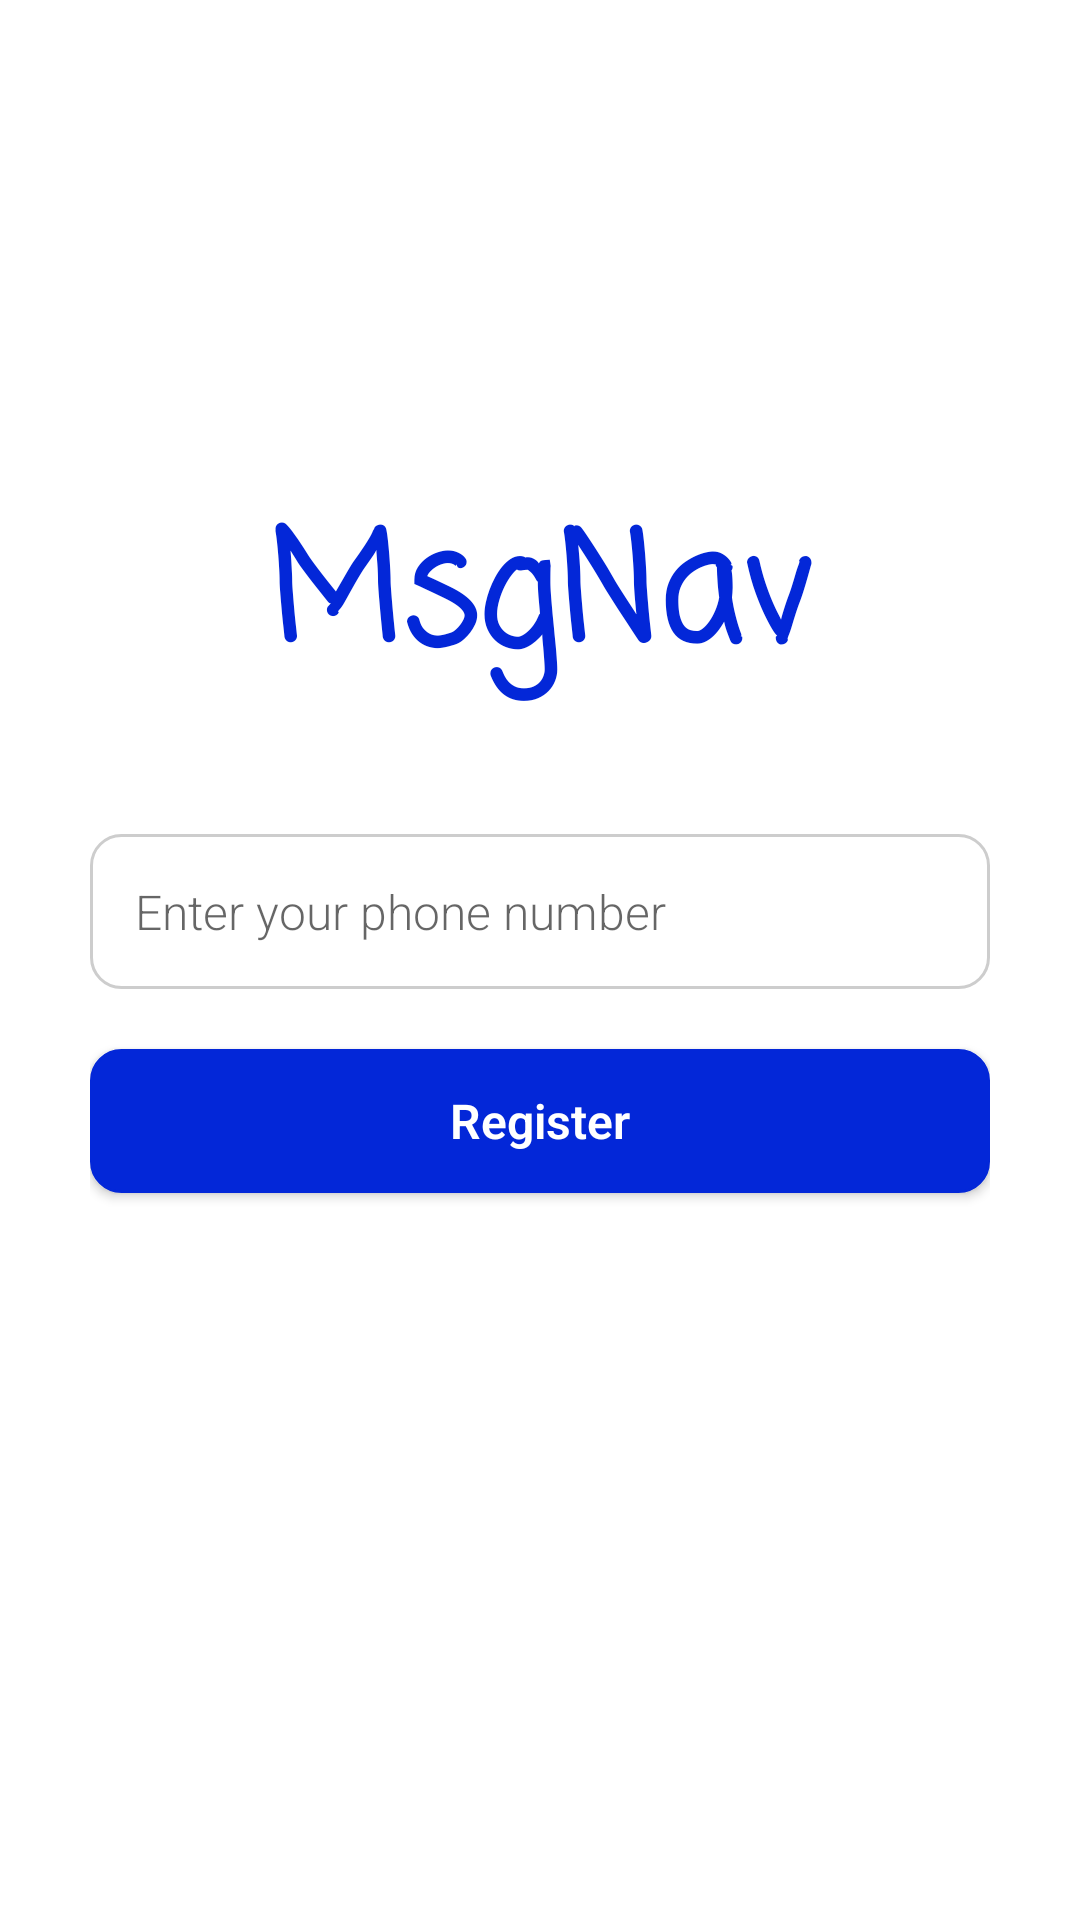

Write the Android layout XML for this screen, with the resource values it uses.
<!-- AndroidManifest.xml: application theme AppTheme -->
<!-- res/layout/activity_signup.xml -->
<?xml version="1.0" encoding="utf-8"?>
<LinearLayout xmlns:android="http://schemas.android.com/apk/res/android"
    android:orientation="vertical" android:layout_width="match_parent"
    android:layout_height="match_parent"
    android:paddingHorizontal="30dp"
    android:background="@color/white"
    android:gravity="center">

    <TextView
        android:layout_width="match_parent"
        android:layout_height="wrap_content"
        android:layout_marginBottom="40dp"
        android:textAlignment="center"
        android:textSize="50sp"
        android:textStyle="bold"
        android:textColor="@color/colorPrimary"
        android:fontFamily="casual"
        android:text="@string/app_title"/>

    <EditText
        android:id="@+id/pnumber"
        android:layout_width="match_parent"
        android:layout_height="wrap_content"
        android:layout_marginBottom="20dp"
        android:background="@drawable/rounded_edit_text_background"
        android:fontFamily="sans-serif-light"
        android:hint="@string/enter_your_phone_number"
        android:inputType="phone"
        android:padding="15dp"
        android:textColor="@android:color/black"
        android:textSize="@dimen/text_size_body" />

    <Button
        android:layout_width="match_parent"
        android:layout_height="wrap_content"
        android:layout_marginBottom="80dp"
        android:background="@drawable/rounded_edit_text_background"
        android:backgroundTint="@color/colorPrimary"
        android:fontFamily="sans-serif-light"
        android:textSize="@dimen/text_size_body"
        android:textColor="@color/white"
        android:textStyle="bold"
        android:textAllCaps="false"
        android:text="@string/register"
        android:onClick="onClickRegisterButton"/>
</LinearLayout>
<!-- resources referenced by this layout -->
<resources>
  <color name="colorPrimary">#0327D8</color>
  <color name="white">#FFFFFF</color>
  <dimen name="text_size_body">16sp</dimen>
  <!-- drawable rounded_edit_text_background (drawable) -->
  <?xml version="1.0" encoding="utf-8"?>
  <shape xmlns:android="http://schemas.android.com/apk/res/android"
      android:shape="rectangle">
      <corners android:radius="10dp"/>
      <solid android:color="@color/white"/>
      <stroke android:width="1dp" android:color="@color/secondaryGray"/>
  </shape>
  <string name="app_title">MsgNav</string>
  <string name="enter_your_phone_number">Enter your phone number</string>
  <string name="register">Register</string>
  <style name="AppTheme" parent="Theme.AppCompat.Light.DarkActionBar">
          
          <item name="colorPrimary">@color/colorPrimary</item>
          <item name="colorPrimaryDark">@color/colorPrimaryDark</item>
          <item name="colorAccent">@color/colorAccent</item>
      </style>
  <color name="secondaryGray">#CDCDCD</color>
  <color name="colorPrimaryDark">#3700B3</color>
  <color name="colorAccent">#9DAAFF</color>
</resources>
